Photos from the image-classification dataset "datasets" in the GitHub repository satwiksain305/SafeTread. Its 2 classes are: critical, healthy.

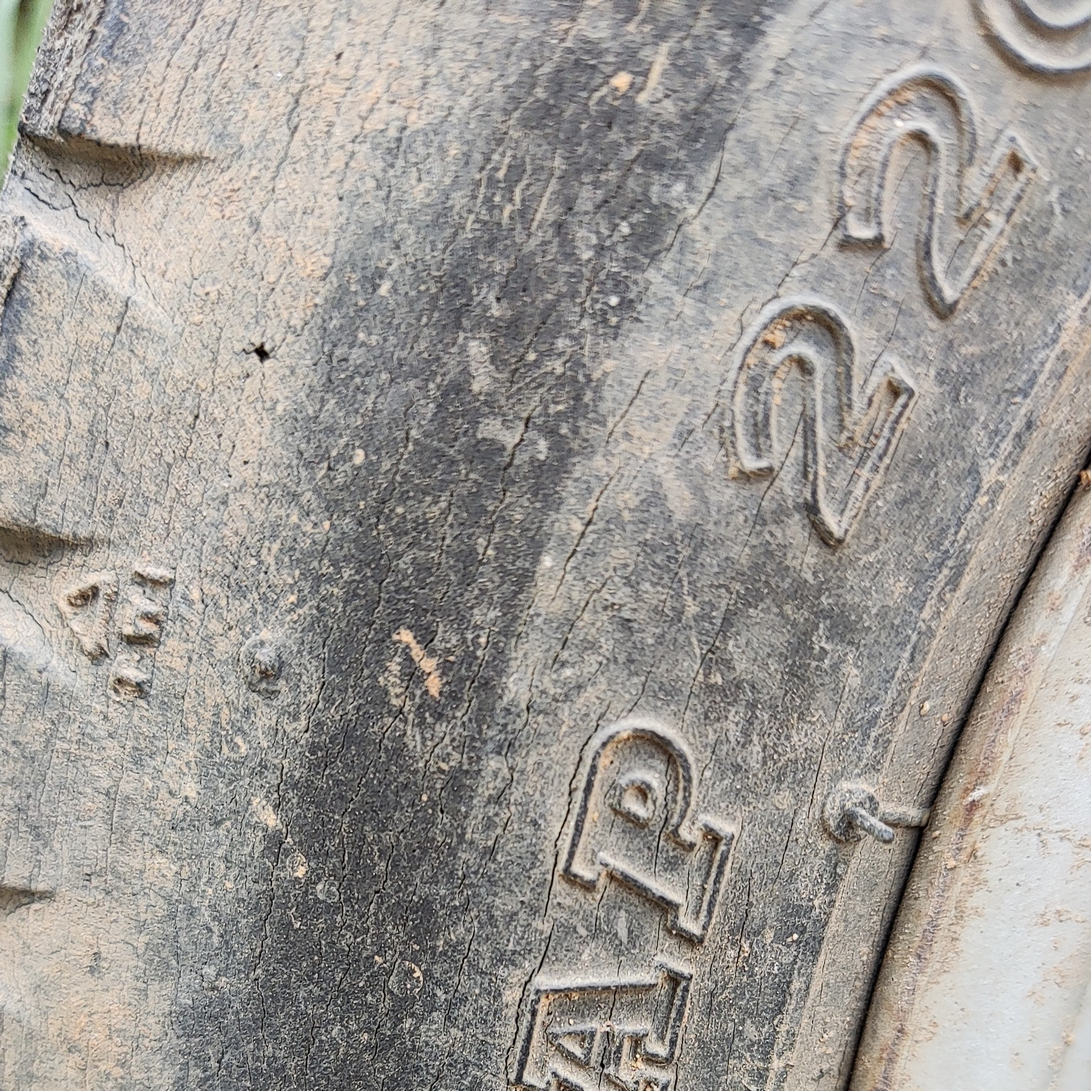
Label: critical

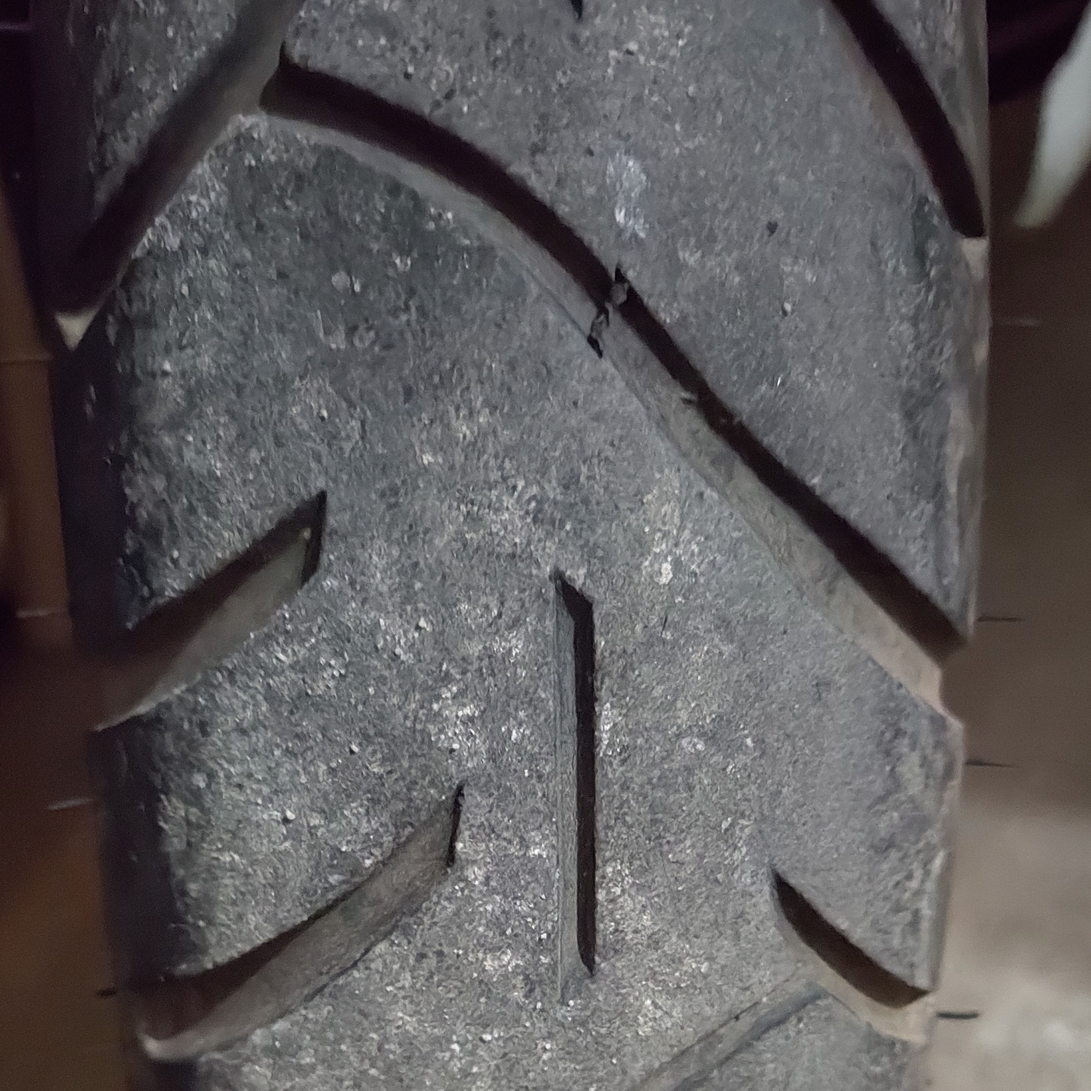
Label: healthy

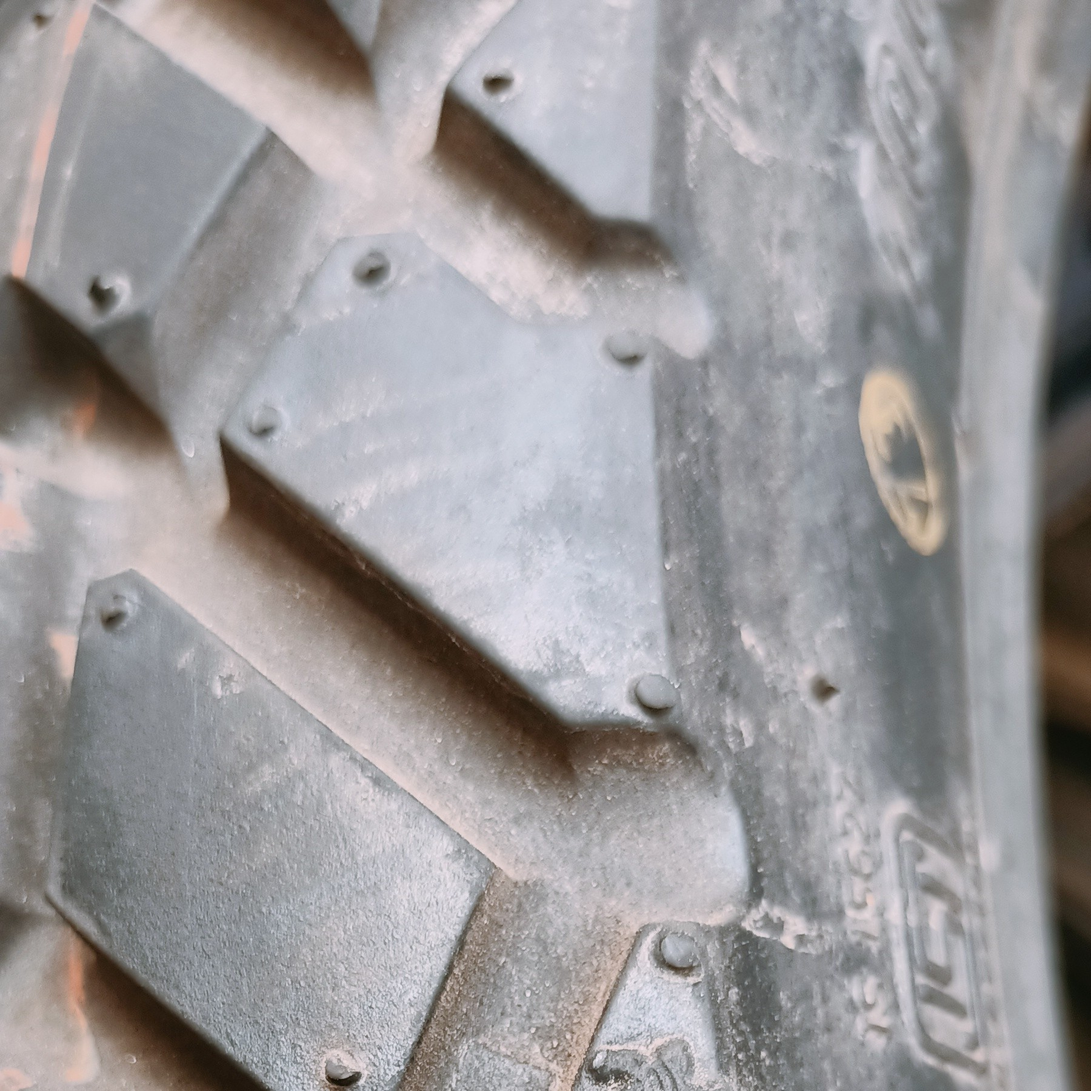
Label: healthy

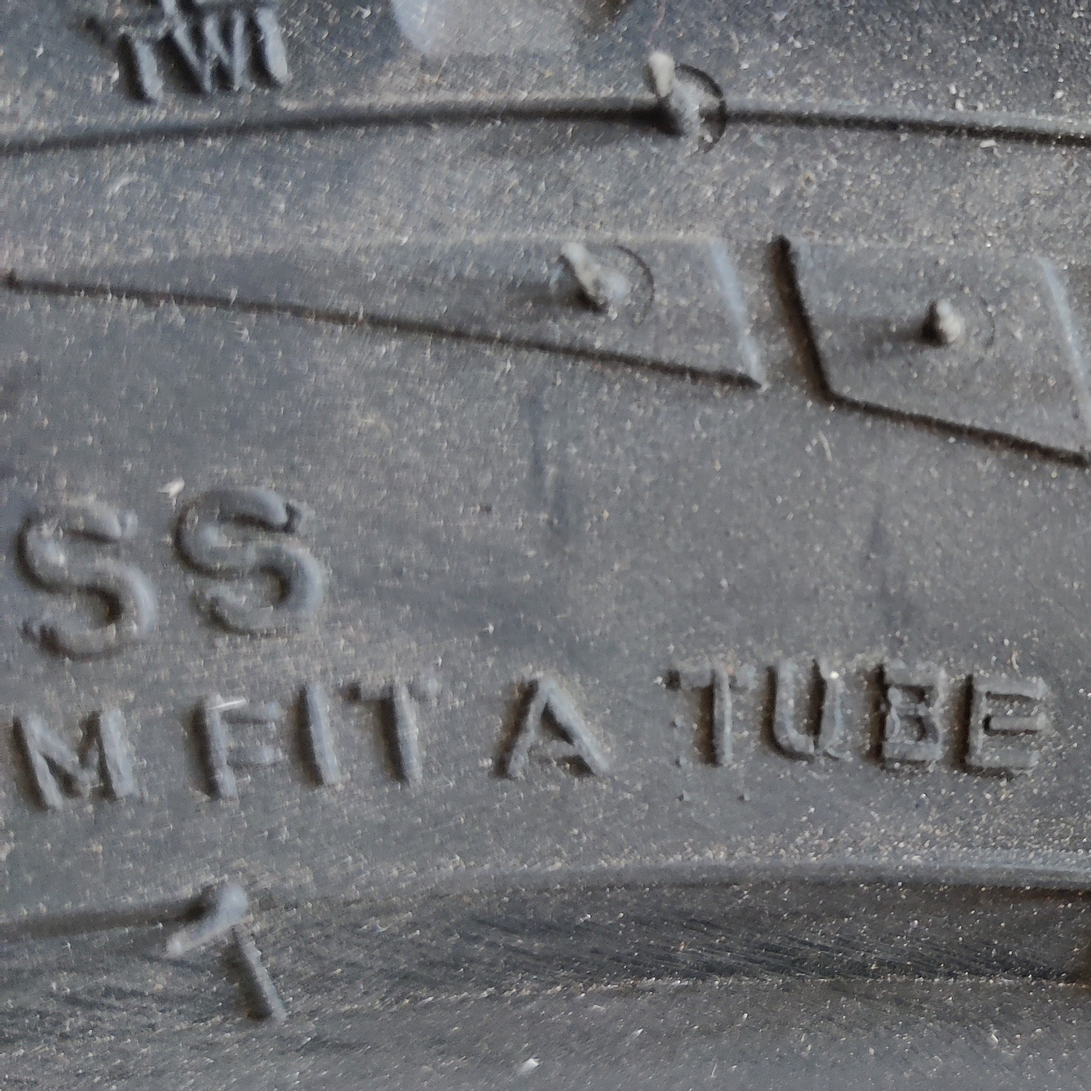
Label: healthy

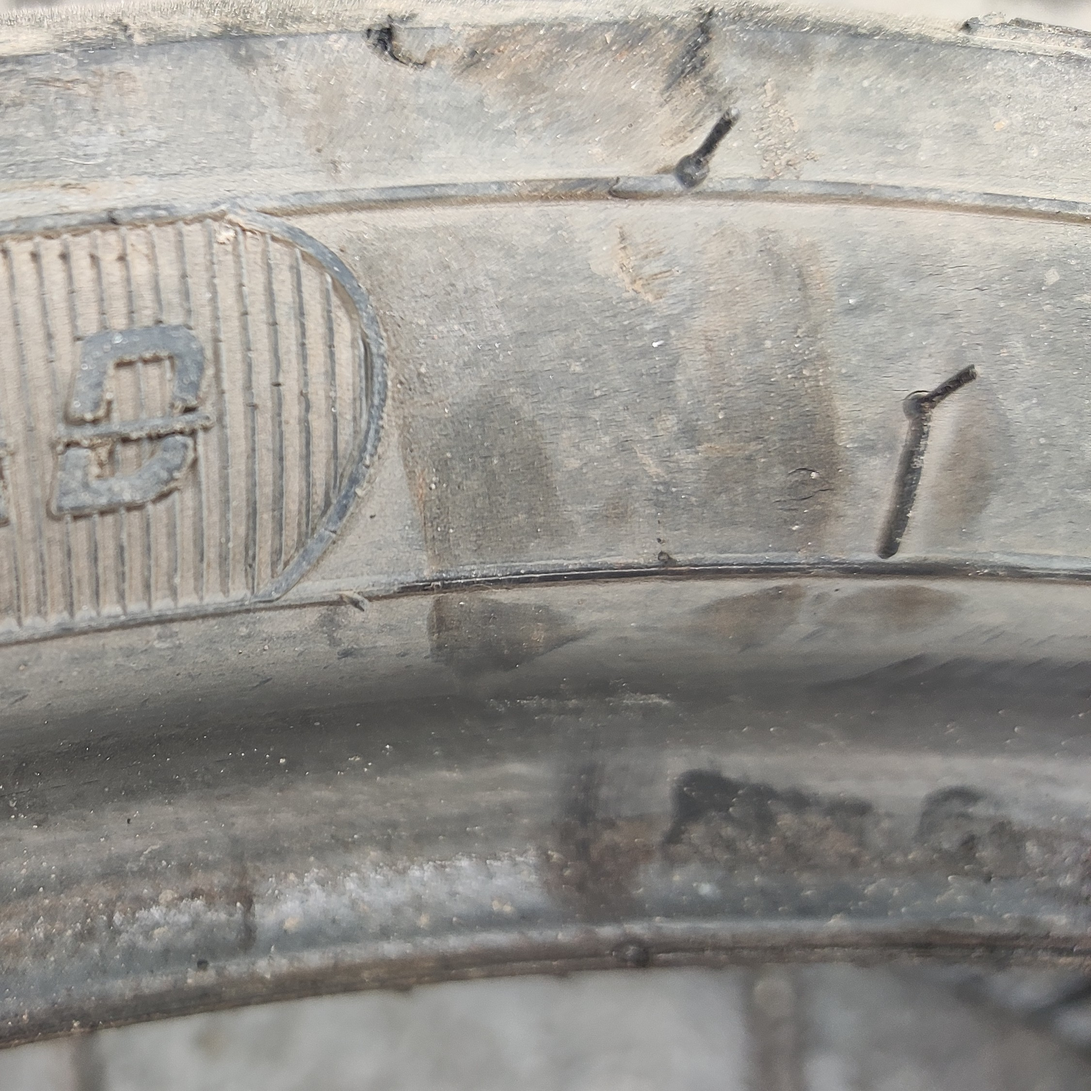
Label: critical

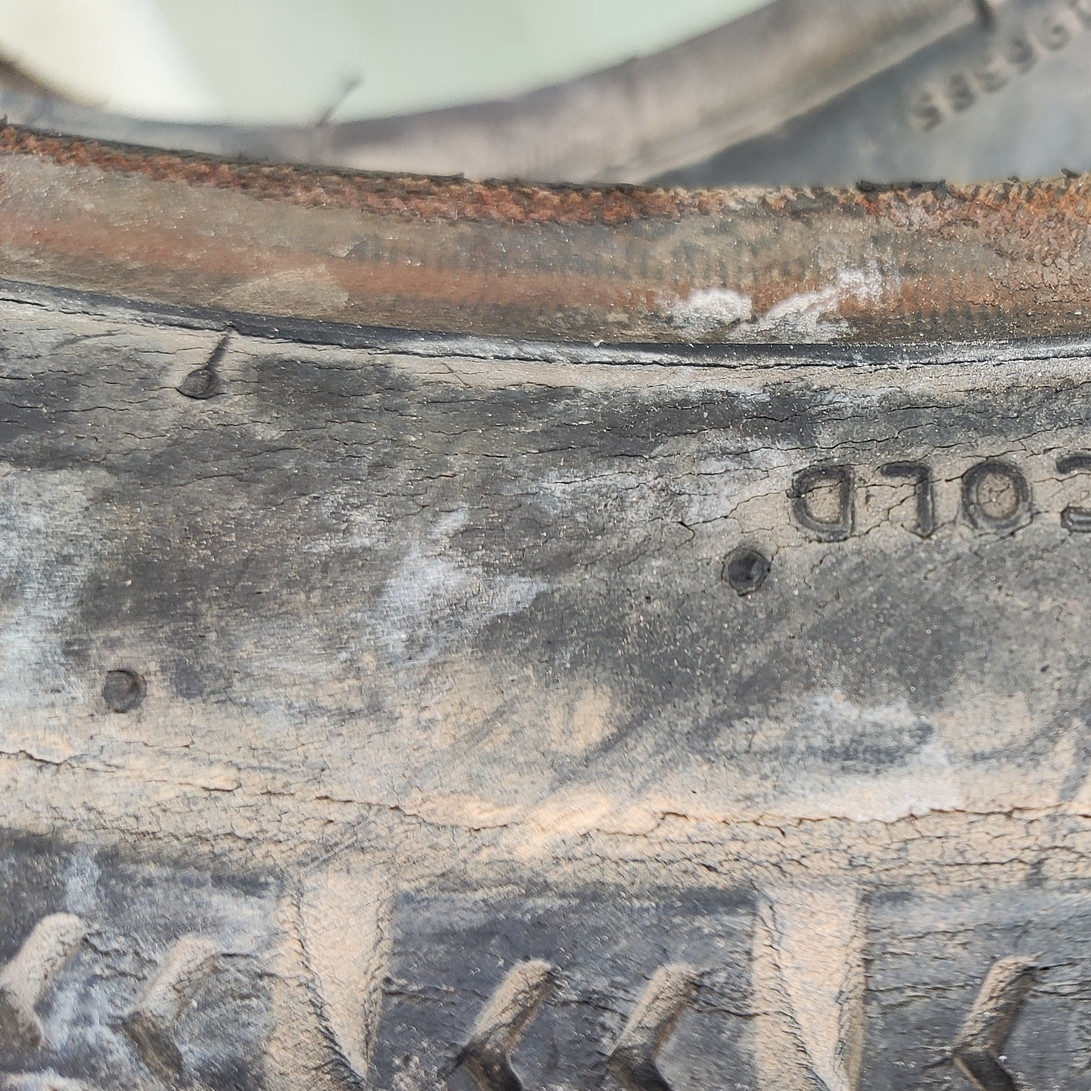
Label: critical
